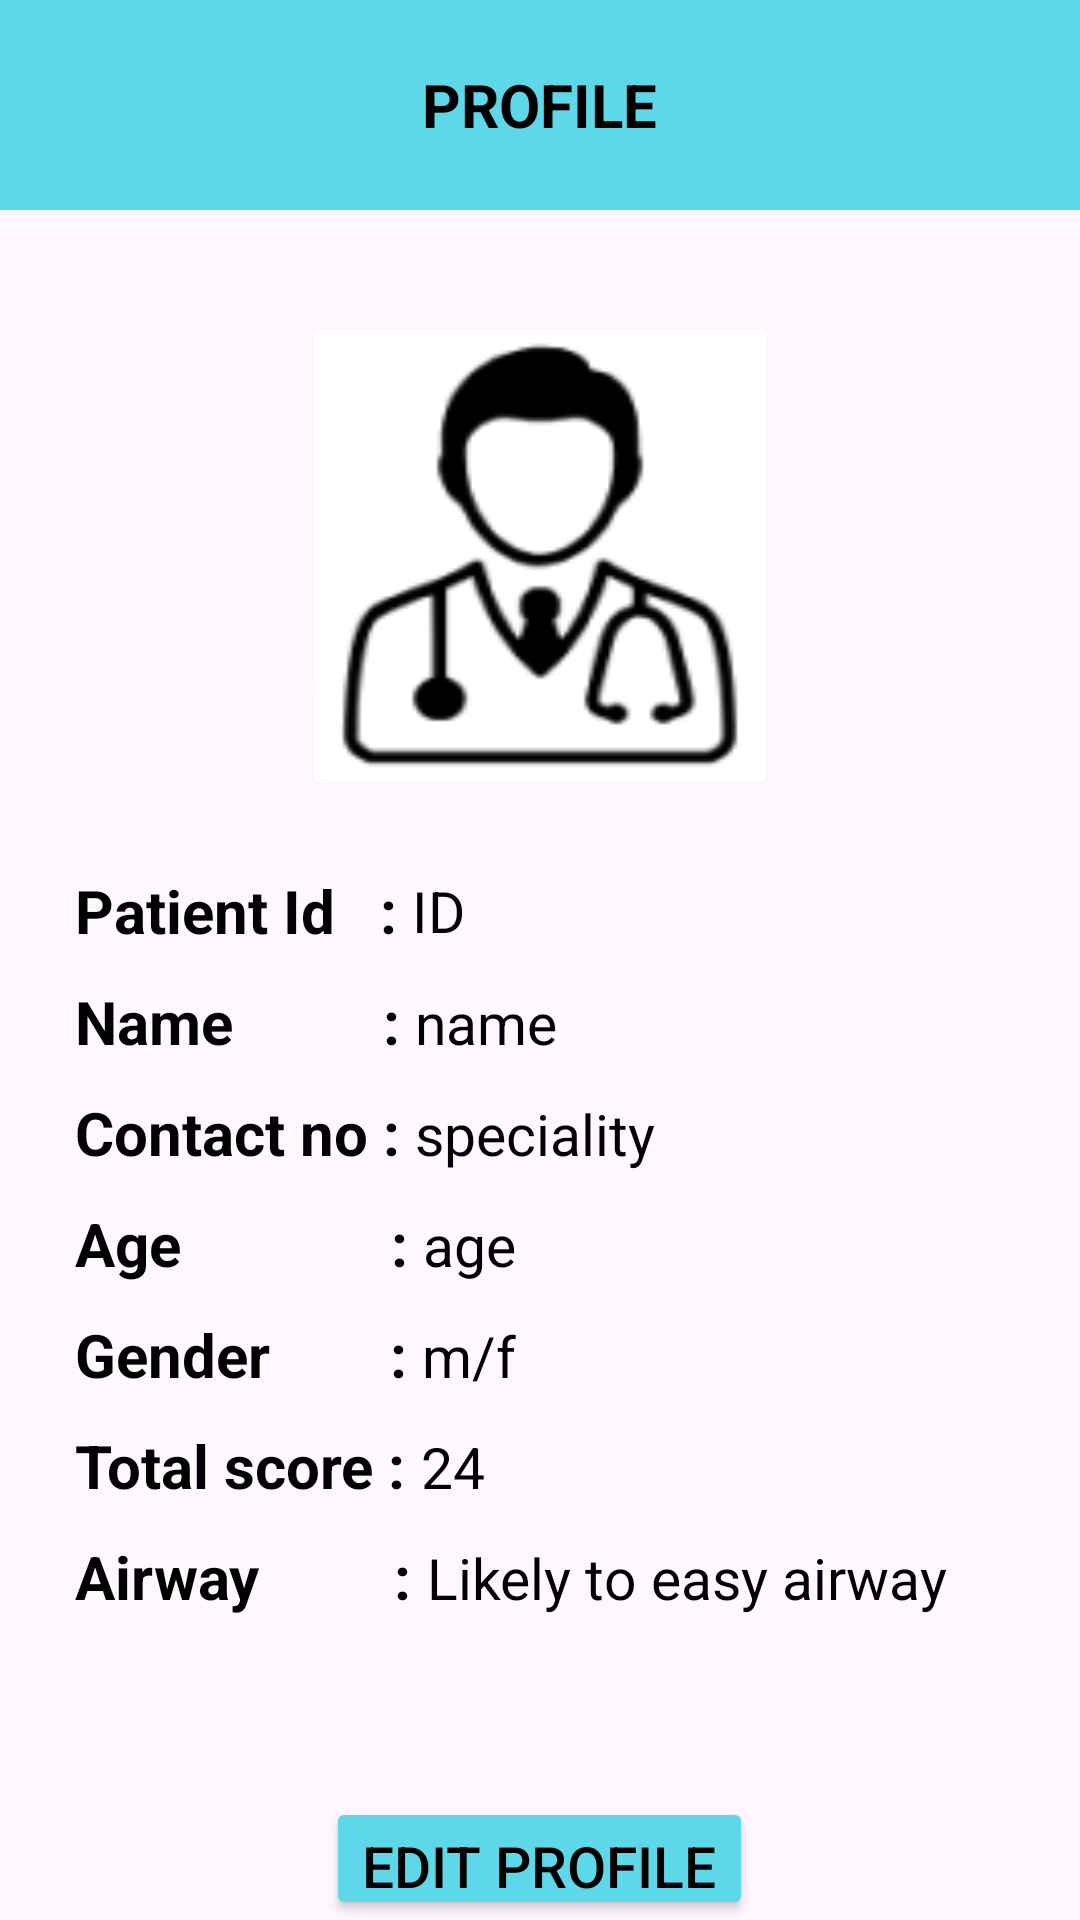

Reconstruct the res/layout file that produces this screen, plus the resources it refers to.
<!-- AndroidManifest.xml: application theme Theme.LastApp -->
<!-- res/layout/activity_pprofile.xml -->
<?xml version="1.0" encoding="utf-8"?>
<LinearLayout xmlns:android="http://schemas.android.com/apk/res/android"
    xmlns:app="http://schemas.android.com/apk/res-auto"
    xmlns:tools="http://schemas.android.com/tools"
    android:layout_width="match_parent"
    android:layout_height="match_parent"
    android:orientation="vertical"
    tools:context="com.simats.airwayanesthesia.pprofile">
    <LinearLayout
        android:layout_width="match_parent"
        android:layout_height="70dp"
        android:gravity="center"
        android:background="#5ED7E8"
        >
        <TextView
            android:layout_width="wrap_content"
            android:layout_height="wrap_content"
            android:text="PROFILE"
            android:textStyle="bold"
            android:textSize="20dp"
            android:gravity="center"
            android:textColor="@color/black"
            />
    </LinearLayout>
    <LinearLayout
        android:layout_width="match_parent"
        android:orientation="vertical"
        android:layout_marginTop="40dp"
        android:layout_height="wrap_content">
        <ImageView
            android:layout_width="150dp"
            android:id="@+id/img1"
            android:layout_height="150dp"
            android:background="@drawable/doctorprofile"
            android:layout_gravity="center"

            />

    </LinearLayout>

        <LinearLayout
            android:layout_width="match_parent"
            android:layout_height="wrap_content"
            android:layout_gravity="center"
            android:layout_marginLeft="5dp"
            android:layout_marginTop="20dp"
            android:layout_marginRight="5dp"
            android:layout_marginBottom="30dp"
            android:orientation="vertical"


            >

            <LinearLayout
                android:layout_width="match_parent"
                android:layout_height="wrap_content"
                android:layout_marginTop="10dp"
                android:gravity="center"
                android:orientation="horizontal">

                <TextView
                    android:layout_width="wrap_content"
                    android:layout_height="wrap_content"
                    android:layout_marginLeft="20dp"
                    android:text="Patient Id   :"

                    android:textColor="@color/black"
                    android:textSize="20dp"
                    android:textStyle="bold" />

                <TextView
                    android:id="@+id/tx1"
                    android:layout_width="match_parent"
                    android:layout_height="wrap_content"
                    android:layout_marginLeft="5dp"
                    android:layout_marginRight="20dp"
                    android:text="ID"
                    android:textColor="@color/black"
                    android:textSize="19dp"


                    />


            </LinearLayout>

            <LinearLayout
                android:layout_width="match_parent"
                android:layout_height="wrap_content"

                android:layout_marginTop="10dp"
                android:orientation="horizontal">

                <TextView

                    android:layout_width="wrap_content"
                    android:layout_height="wrap_content"
                    android:layout_marginLeft="20dp"
                    android:text="Name          :"
                    android:textColor="@color/black"
                    android:textSize="20dp"
                    android:textStyle="bold" />

                <TextView
                    android:id="@+id/tx2"
                    android:layout_width="match_parent"
                    android:layout_height="wrap_content"
                    android:layout_marginLeft="5dp"
                    android:layout_marginRight="20dp"
                    android:text="name"
                    android:textColor="@color/black"
                    android:textSize="19dp"

                    />


            </LinearLayout>

            <LinearLayout
                android:layout_width="match_parent"
                android:layout_height="wrap_content"
                android:layout_marginTop="10dp"
                android:orientation="horizontal">

                <TextView
                    android:layout_width="wrap_content"
                    android:layout_height="wrap_content"
                    android:layout_marginLeft="20dp"
                    android:text="Contact no :"
                    android:textColor="@color/black"
                    android:textSize="20dp"
                    android:textStyle="bold" />

                <TextView
                    android:id="@+id/tx3"
                    android:layout_width="match_parent"
                    android:layout_height="wrap_content"
                    android:layout_marginLeft="5dp"
                    android:text="speciality"
                    android:layout_marginRight="20dp"
                    android:textColor="@color/black"
                    android:textSize="19dp"

                    />


            </LinearLayout>

            <LinearLayout
                android:layout_width="match_parent"
                android:layout_height="wrap_content"
                android:layout_marginTop="10dp"
                android:orientation="horizontal">

                <TextView
                    android:layout_width="wrap_content"
                    android:layout_height="wrap_content"
                    android:layout_marginLeft="20dp"
                    android:text="Age              :"
                    android:textColor="@color/black"
                    android:textSize="20dp"
                    android:textStyle="bold" />

                <TextView
                    android:id="@+id/tx4"
                    android:layout_width="match_parent"
                    android:layout_height="wrap_content"
                    android:layout_marginLeft="5dp"
                    android:layout_marginRight="20dp"
                    android:text="age"
                    android:textColor="@color/black"
                    android:textSize="19dp"


                    />


            </LinearLayout>

            <LinearLayout
                android:layout_width="match_parent"
                android:layout_height="wrap_content"
                android:layout_marginTop="10dp"
                android:orientation="horizontal">

                <TextView
                    android:layout_width="wrap_content"
                    android:layout_height="wrap_content"
                    android:layout_marginLeft="20dp"
                    android:text="Gender        :"
                    android:textColor="@color/black"
                    android:textSize="20dp"
                    android:textStyle="bold" />

                <TextView
                    android:id="@+id/tx5"
                    android:layout_width="match_parent"
                    android:layout_height="wrap_content"
                    android:layout_marginLeft="5dp"
                    android:text="m/f"
                    android:layout_marginRight="20dp"
                    android:textColor="@color/black"
                    android:textSize="19dp"

                    />


            </LinearLayout>

            <LinearLayout
                android:layout_width="match_parent"
                android:layout_height="wrap_content"
                android:layout_marginTop="10dp"
                android:orientation="horizontal">

                <TextView
                    android:layout_width="wrap_content"
                    android:layout_height="wrap_content"
                    android:layout_marginLeft="20dp"
                    android:text="Total score :"
                    android:textColor="@color/black"
                    android:textSize="20dp"
                    android:textStyle="bold" />

                <TextView
                    android:id="@+id/tx6"
                    android:layout_width="match_parent"
                    android:layout_height="wrap_content"
                    android:layout_marginLeft="5dp"
                    android:text="24"
                    android:layout_marginRight="20dp"
                    android:textColor="@color/black"
                    android:textSize="19dp"

                    />
            </LinearLayout>

            <LinearLayout
                android:layout_width="match_parent"
                android:layout_height="wrap_content"
                android:layout_marginTop="10dp"
                android:orientation="horizontal">

                <TextView
                    android:layout_width="wrap_content"
                    android:layout_height="wrap_content"
                    android:layout_marginLeft="20dp"
                    android:text="Airway         :"
                    android:textColor="@color/black"
                    android:textSize="20dp"
                    android:textStyle="bold" />

                <TextView
                    android:id="@+id/tx7"
                    android:layout_width="match_parent"
                    android:layout_height="wrap_content"
                    android:layout_marginLeft="5dp"
                    android:text="Likely to easy airway"
                    android:layout_marginRight="20dp"
                    android:textColor="@color/black"
                    android:textSize="19dp"

                    />


            </LinearLayout>


        </LinearLayout>
    <LinearLayout
        android:layout_width="match_parent"
        android:layout_marginTop="30dp"
        android:layout_height="wrap_content"
        android:gravity="center"
        >



        <Button
            android:id="@+id/btn"
            android:layout_width="wrap_content"
            android:layout_height="wrap_content"
            android:layout_marginLeft="20dp"
            android:layout_marginRight="20dp"
            android:text="Edit Profile"
            android:textSize="19dp"
            android:textColor="@color/black"
            android:backgroundTint="#5ED7E8"
            />
    </LinearLayout>

</LinearLayout>
<!-- resources referenced by this layout -->
<resources>
  <color name="black">#FF000000</color>
  <!-- drawable doctorprofile: jpg bitmap (drawable, 8452 bytes) -->
  <style name="Theme.LastApp" parent="Base.Theme.LastApp" />
  <style name="Base.Theme.LastApp" parent="Theme.Material3.DayNight.NoActionBar">
          
          
          <item name="android:windowDisablePreview">true</item>
          <item name="android:windowContentOverlay">@null</item>
          <item name="android:backgroundDimEnabled">false</item>
          <item name="android:windowFullscreen">true</item>
      </style>
</resources>
